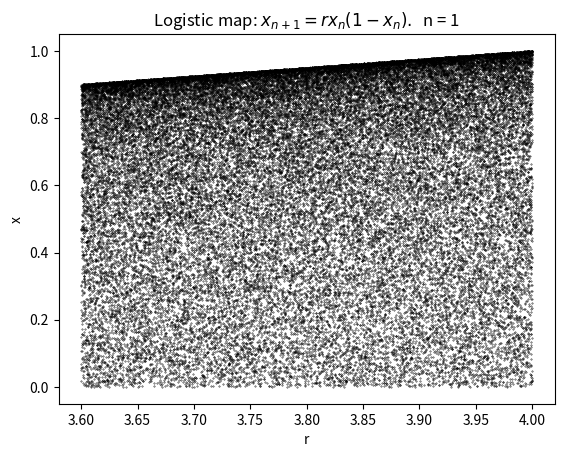
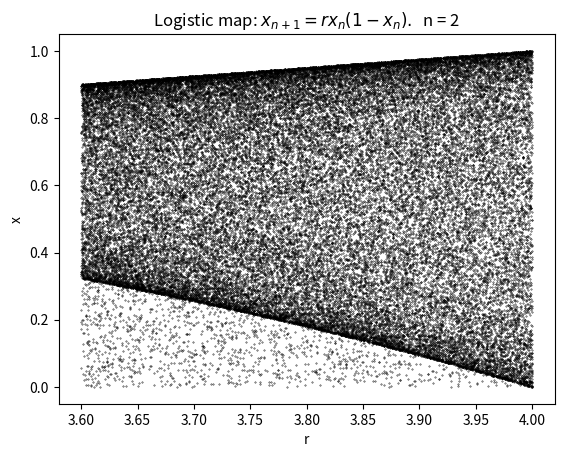

These figures' Python source, in order:
import numpy as np
import matplotlib.pyplot as plt

Many =50000

x = np.random.rand(Many)
#x = np.linspace(0.1,1.0, num= Many)
r = np.linspace(3.6,4.0, num= Many)



extra = np.array([])
for i in range(1, 3):
    x_a = 1-x
    Multi = np.multiply(x,r)
    Multi = np.multiply(Multi, x_a)
    x = Multi

    plt.title(r'Logistic map: $x_{n+1} = r x_{n} (1-x_{n}).$  n = '+ str(i) )
    plt.ylabel('x')
    plt.xlabel('r')
    #plt.plot(r, Multi,'o', mfc = 'k', ms = 0.1, mec='k')
    plt.scatter(r, Multi, s=0.1, c='k')
    #plt.show()
    plt.savefig(str(i) + "c. Graph.png", dpi = 300)
    plt.clf()
